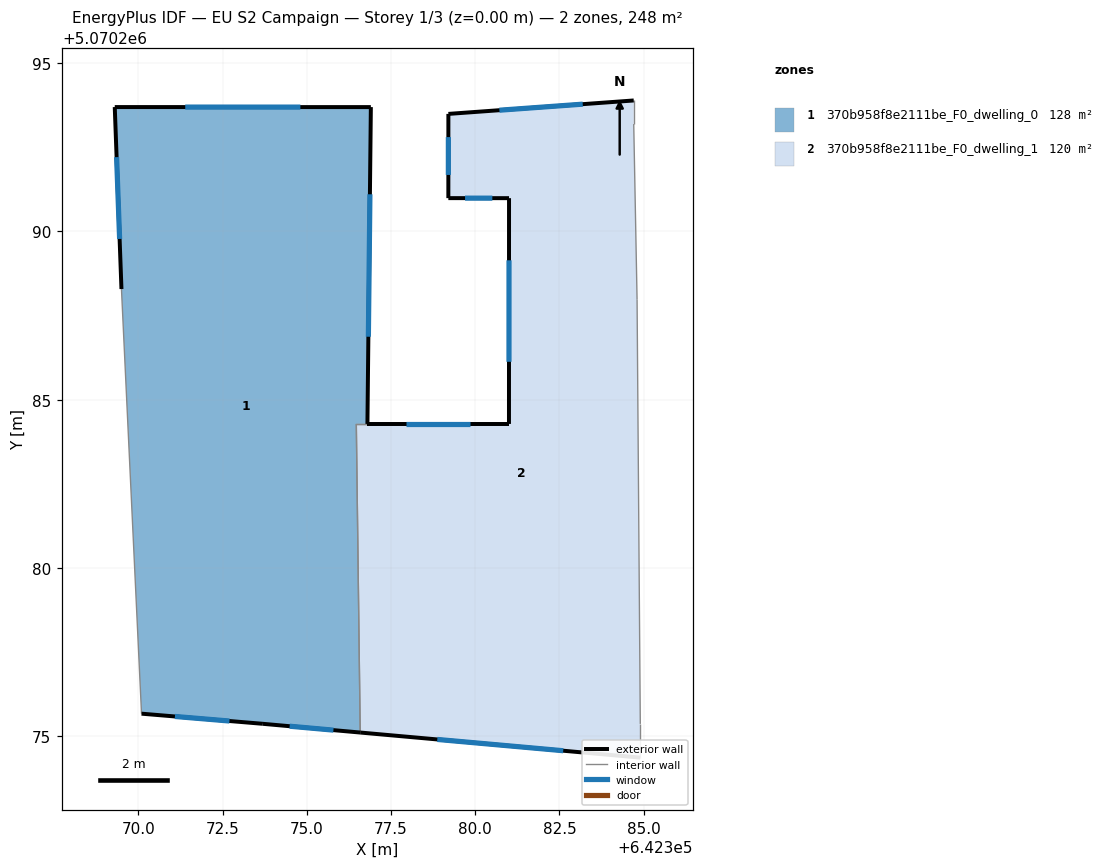
=== STOREY PLAN SPEC (per zone: floor XY polygon, exterior-wall plan segments, windows/doors) ===
zone 1: 370b958f8e2111be_F0_dwelling_0  (128.2 m²)
  floor: (642376.58, 5070275.12) (642376.47, 5070284.28) (642376.80, 5070284.28) (642376.90, 5070293.69) (642369.30, 5070293.69) (642369.49, 5070288.29) (642370.09, 5070275.67) (642373.69, 5070275.37)
  exterior wall: (642376.90, 5070293.69) – (642376.80, 5070284.28)  [9.4 m]
    window: (642376.87, 5070291.10) – (642376.83, 5070286.87)  [5.7 m²]
  exterior wall: (642376.58, 5070275.12) – (642373.69, 5070275.37)  [2.9 m]
    window: (642375.79, 5070275.19) – (642374.49, 5070275.30)  [1.8 m²]
  exterior wall: (642373.69, 5070275.37) – (642370.09, 5070275.67)  [3.6 m]
    window: (642372.70, 5070275.46) – (642371.08, 5070275.59)  [2.2 m²]
  exterior wall: (642369.49, 5070288.29) – (642369.30, 5070293.69)  [5.4 m]
    window: (642369.44, 5070289.77) – (642369.35, 5070292.20)  [3.3 m²]
  exterior wall: (642369.30, 5070293.69) – (642376.90, 5070293.69)  [7.6 m]
    window: (642371.39, 5070293.69) – (642374.81, 5070293.69)  [4.6 m²]
  interior walls: 3
zone 2: 370b958f8e2111be_F0_dwelling_1  (119.9 m²)
  floor: (642384.90, 5070274.37) (642384.90, 5070275.37) (642384.81, 5070287.98) (642384.71, 5070293.18) (642384.71, 5070293.88) (642379.20, 5070293.49) (642379.20, 5070290.98) (642381.00, 5070290.98) (642381.00, 5070284.28) (642376.47, 5070284.28) (642376.58, 5070275.12)
  exterior wall: (642379.20, 5070290.98) – (642379.20, 5070293.49)  [2.5 m]
    window: (642379.20, 5070291.67) – (642379.20, 5070292.80)  [1.5 m²]
  exterior wall: (642379.20, 5070293.49) – (642384.71, 5070293.88)  [5.5 m]
    window: (642380.72, 5070293.59) – (642383.19, 5070293.77)  [3.3 m²]
  exterior wall: (642384.90, 5070274.37) – (642376.58, 5070275.12)  [8.4 m]
    window: (642382.61, 5070274.58) – (642378.87, 5070274.91)  [5.1 m²]
  exterior wall: (642381.00, 5070284.28) – (642381.00, 5070290.98)  [6.7 m]
    window: (642381.00, 5070286.12) – (642381.00, 5070289.14)  [4.1 m²]
  exterior wall: (642381.00, 5070290.98) – (642379.20, 5070290.98)  [1.8 m]
    window: (642380.51, 5070290.98) – (642379.70, 5070290.98)  [1.1 m²]
  exterior wall: (642376.80, 5070284.28) – (642381.00, 5070284.28)  [4.2 m]
    window: (642377.95, 5070284.28) – (642379.84, 5070284.28)  [2.5 m²]
  interior walls: 6

=== DERIVED (storey summary) ===
Building: EU S2 Campaign
Storey: 1 of 3  (floor level z = 0.00 m)
Storey gross floor area: 248.2 m²
Zones on this storey: 2
  - 370b958f8e2111be_F0_dwelling_0: floor 128.2 m²; exterior wall 28.9 m (86.8 m²); 5 window(s) 17.6 m²; WWR 20.2%
  - 370b958f8e2111be_F0_dwelling_1: floor 119.9 m²; exterior wall 29.1 m (87.2 m²); 6 window(s) 17.6 m²; WWR 20.2%
Zone adjacency (shared interzone walls):
  - 370b958f8e2111be_F0_dwelling_0 ↔ 370b958f8e2111be_F0_dwelling_1